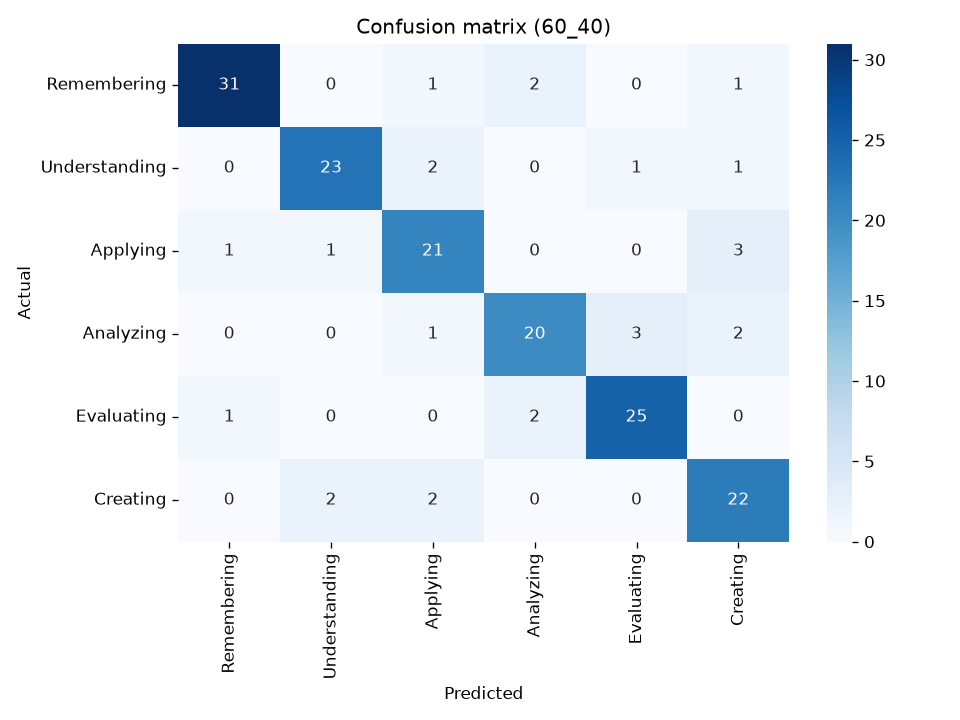

The table this chart was drawn from, first rows:
actual/predicted, Remembering, Understanding, Applying, Analyzing, Evaluating, Creating
Remembering, 31, 0, 1, 2, 0, 1
Understanding, 0, 23, 2, 0, 1, 1
Applying, 1, 1, 21, 0, 0, 3
Analyzing, 0, 0, 1, 20, 3, 2
Evaluating, 1, 0, 0, 2, 25, 0
Creating, 0, 2, 2, 0, 0, 22
